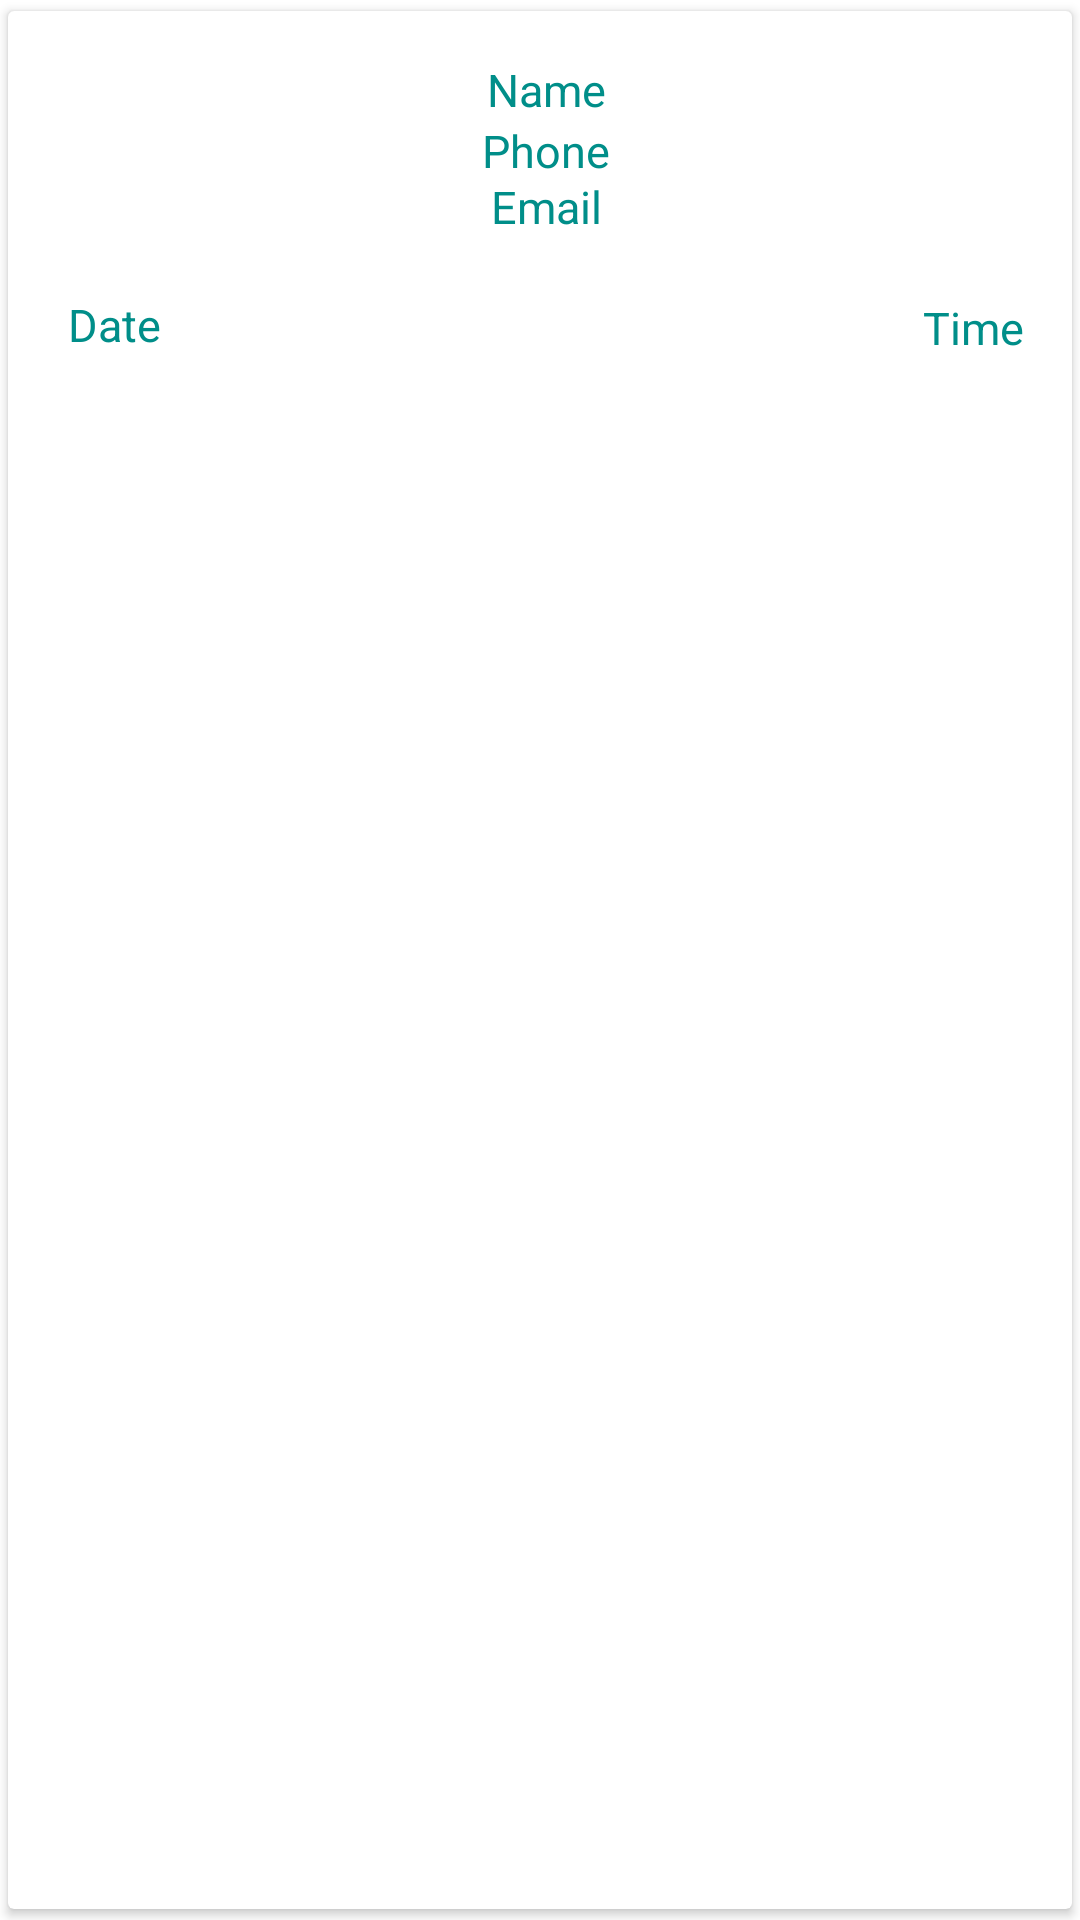

Produce the Android XML layout that renders to this screen, including the resource entries it uses.
<!-- AndroidManifest.xml: application theme Theme.Vcare -->
<!-- res/layout/admin_payment_rv.xml -->
<?xml version="1.0" encoding="utf-8"?>
<androidx.cardview.widget.CardView
    xmlns:android="http://schemas.android.com/apk/res/android"
    xmlns:xmnls="http://schemas.android.com/tools"
    xmlns:app="http://schemas.android.com/apk/res-auto"
    xmnls:android="http://schemas.android.com/apk/res/android"
    android:layout_width="match_parent"
    android:layout_height="wrap_content"
    app:cardUseCompatPadding="true">


    <RelativeLayout
        android:layout_width="match_parent"
        android:layout_height="wrap_content"
        android:padding="16dp">











        <TextView
            android:id="@+id/name"
            android:layout_width="match_parent"
            android:layout_height="wrap_content"
            android:layout_marginLeft="4dp"
            android:gravity="center"
            android:text="Name"
            android:textColor="@color/teal_700"
            android:textSize="15dp" />

        <TextView
            android:id="@+id/phone"
            android:layout_width="match_parent"
            android:layout_height="wrap_content"
            android:layout_below="@+id/name"
            android:layout_marginLeft="4dp"
            android:gravity="center"
            android:text="Phone"
            android:textColor="@color/teal_700"
            android:textSize="15dp" />

        <TextView
            android:id="@+id/email"
            android:layout_width="match_parent"
            android:layout_height="wrap_content"
            android:layout_below="@+id/phone"
            android:layout_marginLeft="4dp"
            android:layout_marginTop="-2dp"
            android:gravity="center"
            android:text="Email"
            android:textColor="@color/teal_700"
            android:textSize="15dp" />

        <TextView
            android:id="@+id/date"
            android:layout_width="186dp"
            android:layout_height="wrap_content"
            android:layout_below="@+id/email"
            android:layout_marginLeft="4dp"
            android:layout_marginTop="19dp"
            android:gravity="left"
            android:text="Date "
            android:textColor="@color/teal_700"
            android:textSize="15dp" />

        <TextView
            android:id="@+id/time"
            android:layout_width="237dp"
            android:layout_height="wrap_content"
            android:layout_below="@+id/email"
            android:layout_marginLeft="4dp"
            android:layout_marginTop="20dp"
            android:layout_toRightOf="@+id/date"
            android:gravity="right"
            android:text="Time"
            android:textColor="@color/teal_700"
            android:textSize="15dp" />

    </RelativeLayout>

</androidx.cardview.widget.CardView>
<!-- resources referenced by this layout -->
<resources>
  <color name="teal_700">#008E89</color>
  <style name="Theme.Vcare" parent="Theme.MaterialComponents.Light.NoActionBar">
          <item name="android:windowDisablePreview">true</item>
          
          <item name="colorPrimary">@color/teal_700</item>
          <item name="colorPrimaryVariant">@color/teal_200</item>
          <item name="colorOnPrimary">@color/white</item>
          
          <item name="colorSecondary">@color/teal_200</item>
          <item name="colorSecondaryVariant">@color/teal_700</item>
          <item name="colorOnSecondary">@color/black</item>
          
          <item name="android:statusBarColor" tools:targetApi="l">?attr/colorPrimaryVariant</item>
          
      </style>
  <color name="teal_200">#1572A1</color>
  <color name="white">#FFFFFFFF</color>
  <color name="black">#FF000000</color>
</resources>
